9-way image classification set "dataset_unificado" from GitHub (Portant346/maze_solver_model_comparison); label vocabulary: arrow left, arrow right, arrow up, cross, free path, goal, wall, wall left, wall right.

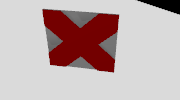
Label: cross

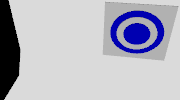
Label: goal

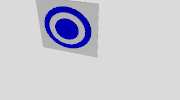
Label: goal

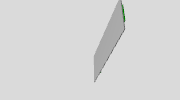
Label: free path

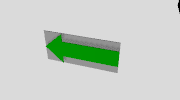
Label: arrow left

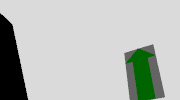
Label: arrow up
